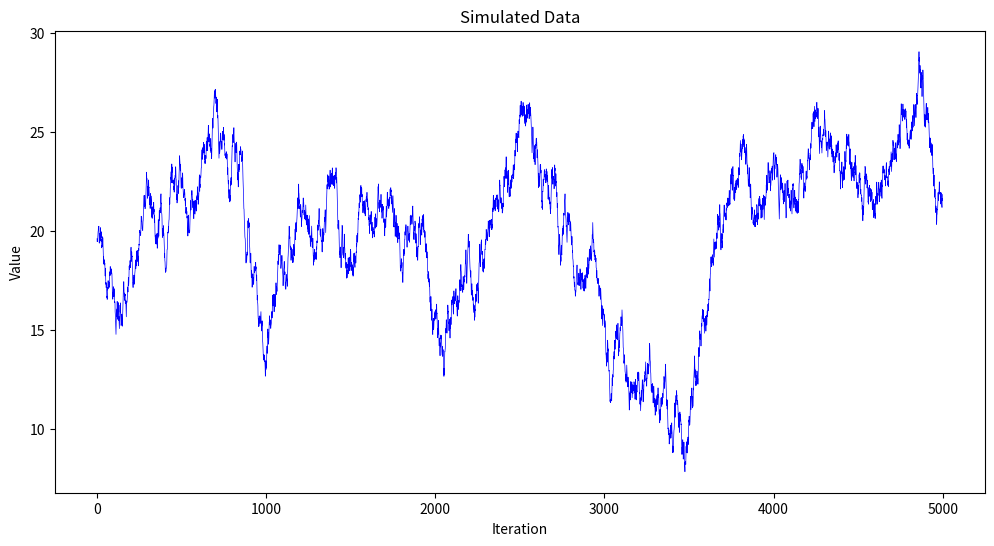

This chart was generated by the following Python code:
import random
import matplotlib.pyplot as plt


class Simulator:
    _factors = [-1, 1]

    def __init__(self, seed, mean, standard_deviation):
        self._random = random.Random(seed)
        self._mean = mean
        self._standard_deviation = abs(standard_deviation)
        self._step_size_factor = self._standard_deviation / 10
        self._value = self._mean - self._random.random()

    def calculate_next_value(self):
        value_change = self._random.random() * self._step_size_factor
        factor = self._factors[self.decide_factor()]
        self._value += value_change * factor
        return self._value

    def decide_factor(self):
        if self._value > self._mean:
            distance = self._value - self._mean
            continue_direction, change_direction = 1, 0
        else:
            distance = self._mean - self._value
            continue_direction, change_direction = 0, 1

        chance = (self._standard_deviation / 2) - (distance / 50)
        random_value = self._random.random() * self._standard_deviation

        return continue_direction if random_value < chance else change_direction


# Generate data
data_set = []
sim = Simulator(seed=12345, mean=20, standard_deviation=5)

num_points = 5000

for i in range(num_points):
    data_set.append(sim.calculate_next_value())

# Plot the data
plt.figure(figsize=(12, 6))
plt.plot(data_set, color="blue", linewidth=0.5)
plt.title("Simulated Data")
plt.xlabel("Iteration")
plt.ylabel("Value")
plt.show()
